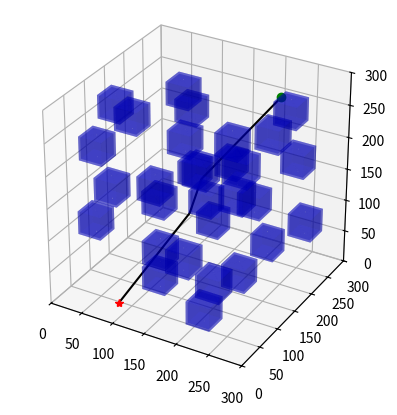

Here is the Python script that generated this plot:
import math
import numpy as np
import time
import copy
import matplotlib.pyplot as plt
from scipy.optimize import minimize
from collections import Counter


class Intersection(object):
    def __init__(self, point, rect):
        self.point = point
        self.rect = rect


class RectSide(object):
    def __init__(self, line):
        self.side = line
        self.visited = False


class RectPlane(object):
    def __init__(self, points, rect):
        self.points = points
        self.rect = rect


class Rectangular(object):
    def __init__(self, center: np.ndarray, length: float, width: float, height: float):
        self._center = center
        self._length = length
        self._width = width
        self._height = height
        self._s = 1.0
        self.sides = []
        self.vertices = []

        self.initialize_sides()

    def initialize_sides(self):
        half_length = self.length / 2
        half_width = self.width / 2
        half_height = self.height / 2

        vertices = np.array([
            np.array([self.center[0] + half_length, self.center[1] + half_width, self.center[2] + half_height]),
            np.array([self.center[0] + half_length, self.center[1] + half_width, self.center[2] - half_height]),
            np.array([self.center[0] + half_length, self.center[1] - half_width, self.center[2] + half_height]),
            np.array([self.center[0] + half_length, self.center[1] - half_width, self.center[2] - half_height]),
            np.array([self.center[0] - half_length, self.center[1] + half_width, self.center[2] + half_height]),
            np.array([self.center[0] - half_length, self.center[1] + half_width, self.center[2] - half_height]),
            np.array([self.center[0] - half_length, self.center[1] - half_width, self.center[2] + half_height]),
            np.array([self.center[0] - half_length, self.center[1] - half_width, self.center[2] - half_height])
        ])

        edges = [
            [vertices[0], vertices[1]],
            [vertices[0], vertices[2]],
            [vertices[0], vertices[4]],
            [vertices[1], vertices[3]],
            [vertices[1], vertices[5]],
            [vertices[2], vertices[3]],
            [vertices[2], vertices[6]],
            [vertices[3], vertices[7]],
            [vertices[4], vertices[5]],
            [vertices[4], vertices[6]],
            [vertices[5], vertices[7]],
            [vertices[6], vertices[7]]
        ]

        self.vertices = vertices
        sides = []
        for edge_i in edges:
            line_i = Line(edge_i[0], edge_i[1])
            side_i = RectSide(line_i)
            sides.append(side_i)

        self.sides = sides

    @property
    def center(self) -> np.ndarray:
        return np.array(self._center)

    @property
    def length(self) -> float:
        return self._length

    @property
    def width(self) -> float:
        return self._width

    @property
    def height(self) -> float:
        return self._height

    @property
    def s(self) -> float:
        return self._s

    def function(self, q: np.ndarray) -> float:
        x, y, x_0, y_0, a, b = q[0], q[1], self.center[0], self.center[1], self.width / 2, self.height / 2
        value = ((x - x_0) ** 2 + (y - y_0) ** 2 + (((x - x_0) ** 2 -
                                                     (y - y_0) ** 2 + b ** 2 - a ** 2) ** 2 + (
                                                            1 - self.s ** 2) * (
                                                            a ** 2 + b ** 2)) ** 0.5) - (a ** 2 + b ** 2)
        return value

    def compute_squicle_length_ray(self, q: np.ndarray):
        normalized_q = q / np.linalg.norm(q)
        transformed_q = np.array([normalized_q[0] / self.width, normalized_q[1] / self.height])
        normalized_transformed_q = transformed_q / np.linalg.norm(transformed_q)
        scale = math.sqrt(
            (normalized_transformed_q[0] * self.width) ** 2 + (normalized_transformed_q[1] * self.height) ** 2)
        rho_q = scale * math.sqrt(
            2 / (1 + math.sqrt(1 - 4 * self.s ** 2 * (normalized_transformed_q[0] * normalized_transformed_q[1]) ** 2)))
        return rho_q

    def check_point_inside(self, q: np.ndarray):
        x, y, z = q
        cx, cy, cz = self.center
        half_length = self.length / 2.0
        half_width = self.width / 2.0
        half_height = self.height / 2.0

        threshold = 1e-6
        if (cx - half_length - threshold <= x <= cx + half_length + threshold and
                cy - half_width - threshold <= y <= cy + half_width + threshold and
                cz - half_height - threshold <= z <= cz + half_height + threshold):
            return True
        else:
            return False

    # def plot_cube(self, ax, color='b', alpha=0.5):
    def plot_cube(self, ax, color='b', alpha=0.05):
        phi = np.arange(1, 10, 2) * np.pi / 4
        Phi, Theta = np.meshgrid(phi, phi)
        x = np.cos(Phi) * np.sin(Theta)
        y = np.sin(Phi) * np.sin(Theta)
        z = np.cos(Theta) / np.sqrt(2)
        ax.plot_surface(x * self.length + self.center[0], y * self.width + self.center[1],
                        z * self.height + self.center[2], alpha=alpha, color=color)


class Line(object):
    def __init__(self, start, end):
        self._start = start
        self._end = end

    @property
    def start(self) -> np.ndarray:
        return np.array(self._start)

    @property
    def end(self) -> np.ndarray:
        return np.array(self._end)

    def line_segment(self, param):
        return self.start + param * (self.end - self.start)

    def total_distance(self, param, point_1, point_2):
        point_on_line = self.line_segment(param)
        distance1 = np.linalg.norm(point_on_line - point_1)
        distance2 = np.linalg.norm(point_on_line - point_2)
        return distance1 + distance2

    def min_point_on_line(self, point_1, point_2):
        def total_distance(param):
            point_on_line = self.line_segment(param)
            distance1 = np.linalg.norm(point_on_line - point_1)
            distance2 = np.linalg.norm(point_on_line - point_2)
            return distance1 + distance2

        result = minimize(total_distance, 0.0, method='BFGS')
        optimal_parameter = result.x
        optimal_point = self.line_segment(optimal_parameter)
        return optimal_point

    def check_point_on_line(self, q):
        line_direction = self.end - self.start

        point_vector = q - self.start

        if np.linalg.norm(np.cross(point_vector, line_direction)) / np.linalg.norm(line_direction) < 1e-3:
            return True
        else:
            return False

    def check_point_between_line(self, q):
        start_x = self.start[0]
        start_y = self.start[1]
        end_x = self.end[0]
        end_y = self.end[1]
        center = np.array([(start_x + end_x) / 2, (start_y + end_y) / 2])
        width = abs(start_x - end_x)
        height = abs(start_y - end_y)
        virtual_rect = Rectangular(center, width, height)
        value = virtual_rect.function(q)
        if value < 1e-6:
            return True
        else:
            return False

    def plot_line(self, ax):
        x_set = [self.start[0], self.end[0]]
        y_set = [self.start[1], self.end[1]]
        ax.plot(x_set, y_set, color='r', linewidth=1.5)
        return ax

    def distance_point_to_line(self, point):
        point1 = self.start
        point2 = self.end

        line_direction = point2 - point1

        point_vector = point - point1

        distance = np.linalg.norm(np.cross(point_vector, line_direction)) / np.linalg.norm(line_direction)

        return distance

    def distance_point_to_segment(self, point):
        point = np.array(point)
        segment_start = np.array(self.start)
        segment_end = np.array(self.end)

        segment_vector = segment_end - segment_start

        vector_pa = point - segment_start

        projection_length = np.dot(vector_pa, segment_vector) / np.dot(segment_vector, segment_vector)

        if projection_length < 0:
            distance = np.linalg.norm(point - segment_start)
        elif projection_length > 1:
            distance = np.linalg.norm(point - segment_end)
        else:
            closest_point = segment_start + projection_length * segment_vector
            distance = np.linalg.norm(point - closest_point)
        return distance


class BugPlanner(object):

    def __init__(self, start_point, goal_point, step_size, inflated_size, obstacle_list):
        self.start_point = start_point
        self.goal_point = goal_point
        self.step_size = step_size
        self.inflated_size = inflated_size
        self.obstacle_list = obstacle_list
        self.current_start_point = start_point
        self.path = [start_point]
        self.inflated_rects = []

        self.min_intersection = None
        self.min_obstacle = None
        self.nearest_rect_side_point = None
        self.distance_from_start_to_side = None
        self.nearest_rect_plane = None
        self.all_intersections = None

        self.initialize_obstacle()
        # print(self.obstacles)

    def initialize_obstacle(self):
        for obs_data_i in self.obstacle_list:
            center_i = np.array(obs_data_i[0])
            length_i = obs_data_i[1] + 2 * self.inflated_size
            width_i = obs_data_i[2] + 2 * self.inflated_size
            height_i = obs_data_i[3] + 2 * self.inflated_size
            obs_i = Rectangular(center_i, length_i, width_i, height_i)
            self.inflated_rects.append(obs_i)

    def find_nearest_sides(self, point, rectangular):
        distances = np.linalg.norm(rectangular.vertices - point, axis=1)
        closest_indices = np.argsort(distances)[:3]

        closest_vertices = [rectangular.vertices[i] for i in closest_indices[0:3]]

        new_vertices = np.array([0.0, 0.0, 0.0])
        for i in range(3):
            coordinate_list = []
            for j in range(3):
                coordinate_list.append(closest_vertices[j][i])
            counter_dict = Counter(coordinate_list)
            min_key = min(counter_dict.items(), key=lambda x: x[1])[0]
            new_vertices[i] = float(min_key)
        closest_vertices.append(new_vertices)

        lines = []
        for i in range(0, len(closest_vertices)):
            for j in range(i, len(closest_vertices)):
                if i == j:
                    continue
                # print("self.current_point", self.current_start_point)
                # print((closest_vertices[i], closest_vertices[j]))
                # print("dista", self.distance(closest_vertices[i], closest_vertices[j]))
                # print("width", self.distance(rectangular.sides[0].side.start, rectangular.sides[0].side.end))
                if abs(self.distance(closest_vertices[i], closest_vertices[j]) - self.distance(rectangular.sides[0].side.start, rectangular.sides[0].side.end)) < 1e-3:
                    lines.append(Line(closest_vertices[i], closest_vertices[j]))

        nearest_sides = []

        # lines = [
        #     Line(rectangular.vertices[closest_indices[0]], rectangular.vertices[closest_indices[1]]),
        #     Line(rectangular.vertices[closest_indices[1]], rectangular.vertices[closest_indices[2]]),
        #     Line(rectangular.vertices[closest_indices[2]], rectangular.vertices[closest_indices[3]]),
        #     Line(rectangular.vertices[closest_indices[3]], rectangular.vertices[closest_indices[0]])
        # ]

        # print(rectangular.sides)
        for line in lines:
            for side in rectangular.sides:
                if (self.distance(line.start, side.side.start) < 1e-3 and
                    self.distance(line.end, side.side.end) < 1e-3) or \
                    (self.distance(line.start, side.side.end) < 1e-3 and
                     self.distance(line.end, side.side.start) < 1e-3):
                    # print("!!!")
                    nearest_sides.append(side)
        return nearest_sides

    @staticmethod
    def distance(point_1, point_2):
        return np.linalg.norm(point_1 - point_2)

    @staticmethod
    def check_point_in_rect_side(point, rect):
        for side in rect.sides:
            line = side.side
            if line.distance_point_to_line(point) < 1e-3:
                # print("point_to_line", line.distance_point_to_line(point))
                return True
        else:
            return False

    @staticmethod
    def find_line_line_distance(line_1, line_2):
        p1 = np.array(line_1.start)
        q1 = np.array(line_1.end)
        p2 = np.array(line_2.start)
        q2 = np.array(line_2.end)

        v1 = q1 - p1
        v2 = q2 - p2
        w0 = p1 - p2

        a = np.dot(v1, v1)
        b = np.dot(v1, v2)
        c = np.dot(v2, v2)
        d = np.dot(v1, w0)
        e = np.dot(v2, w0)

        denominator = a * c - b * b

        if denominator == 0:
            t = 0
            s = e / c if c > 0 else 0
        else:
            t = (b * e - c * d) / denominator
            s = (a * e - b * d) / denominator

        closest_point1 = p1 + t * v1
        closest_point2 = p2 + s * v2

        distance = np.linalg.norm(closest_point1 - closest_point2)
        return distance

    def line_rectangle_intersection(self, line, rect, collision_with_line=True):
        start = line.start
        end = line.end
        box_center = rect.center
        box_size = [rect.length, rect.width, rect.height]

        half_size = [s / 2 for s in box_size]

        box_min = [box_center[i] - half_size[i] for i in range(3)]
        box_max = [box_center[i] + half_size[i] for i in range(3)]

        t_near = -float('inf')
        t_far = float('inf')

        for i in range(3):
            if start[i] == end[i]:
                if start[i] < box_min[i] or start[i] > box_max[i]:
                    return False, None
            else:
                t1 = (box_min[i] - start[i]) / (end[i] - start[i])
                t2 = (box_max[i] - start[i]) / (end[i] - start[i])

                if t1 > t2:
                    t1, t2 = t2, t1
                if t1 > t_near:
                    t_near = t1
                if t2 < t_far:
                    t_far = t2
                if t_near > t_far:
                    return False, None

        if t_near > 1 or t_far < 0:
            return False, None

        all_intersections = []
        intersection_start = [start[i] + t_near * (end[i] - start[i]) for i in range(3)]
        intersection_end = [start[i] + t_far * (end[i] - start[i]) for i in range(3)]

        if collision_with_line:
            if self.distance(np.array(intersection_start), np.array(intersection_end)) < 1e-3:
                intersection = Intersection(intersection_start, rect)
                all_intersections.append(intersection)
            else:
                intersection = Intersection(intersection_start, rect)
                all_intersections.append(intersection)

                intersection = Intersection(intersection_end, rect)
                all_intersections.append(intersection)
        else:
            if not self.check_point_in_rect_side(intersection_start, rect):
                intersection = Intersection(intersection_start, rect)
                all_intersections.append(intersection)
            if not self.check_point_in_rect_side(intersection_end, rect):
                intersection = Intersection(intersection_end, rect)
                all_intersections.append(intersection)

        # print("all_intersections", all_intersections)

        if len(all_intersections) == 0:
            return False, None
        else:
            return True, all_intersections

    def check_line_all_obstacles_intersection(self, line):
        for rect_i in self.inflated_rects:
            # print("line", line.start, line.end)
            intersection, intersections = self.line_rectangle_intersection(line, rect_i)
            inside = rect_i.check_point_inside(line.start) or rect_i.check_point_inside(line.end)
            # if (intersection and not inside) or len(intersections) > 1:
            #     # print("rect center", rect_i.center)
            #     return True
        return True

    def nearest_intersection(self):
        all_intersections = []
        line = Line(self.current_start_point, self.goal_point)

        for rect_i in self.inflated_rects:
            if self.min_obstacle is not None:
                if self.distance(rect_i.center, self.min_obstacle.center) < 1e-3:
                    continue
            intersect, intersections = self.line_rectangle_intersection(line, rect_i)
            if intersect:
                if len(intersections) == 1:
                    all_intersections.append(intersections[0])
                else:
                    all_intersections.append(intersections[0])
                    all_intersections.append(intersections[1])
        if len(all_intersections) == 0:
            self.min_intersection = None
            return
        min_distance_to_start = np.inf
        min_intersection_to_start = None

        for intersection_i in all_intersections:
            distance_to_start = self.distance(intersection_i.point, self.current_start_point)
            if distance_to_start < min_distance_to_start:
                min_distance_to_start = distance_to_start
                min_intersection_to_start = intersection_i
        self.min_intersection = min_intersection_to_start
        self.all_intersections = all_intersections
        # print(self.min_intersection.point)

    def step_toward_intersection(self):
        intersection_to_start = self.min_intersection
        distance_to_start = self.distance(self.current_start_point, intersection_to_start.point)
        step_num = int(distance_to_start / self.step_size)
        if distance_to_start < 1e-5:
            distance_to_start = 1e-5
        vector_to_intersection = (intersection_to_start.point - self.current_start_point) / distance_to_start
        for step_i in range(step_num):
            self.current_start_point = self.current_start_point + vector_to_intersection * self.step_size
            self.path.append(self.current_start_point)
        self.current_start_point = intersection_to_start.point
        self.path.append(intersection_to_start.point)

    def step_toward_side(self):
        nearest_side_point = self.nearest_rect_side_point
        distance_to_corner = self.distance(self.current_start_point, nearest_side_point)
        step_num = int(distance_to_corner / self.step_size)
        if distance_to_corner < 1e-5:
            distance_to_corner = 1e-5
        vector_to_corner = (nearest_side_point - self.current_start_point) / distance_to_corner
        for step_i in range(step_num):
            self.current_start_point = self.current_start_point + vector_to_corner * self.step_size
            self.path.append(self.current_start_point)
        self.current_start_point = nearest_side_point
        self.path.append(nearest_side_point)

    def step_toward_goal(self):
        distance_to_start = self.distance(self.current_start_point, self.goal_point)
        step_num = int(distance_to_start / self.step_size)
        if distance_to_start < 1e-5:
            distance_to_start = 1e-5
        vector_to_intersection = (self.goal_point - self.current_start_point) / distance_to_start
        for step_i in range(step_num):
            self.current_start_point = self.current_start_point + vector_to_intersection * self.step_size
            self.path.append(self.current_start_point)
        self.current_start_point = self.goal_point
        self.path.append(self.goal_point)

    def nearest_obstacle(self):
        self.min_obstacle = self.min_intersection.rect
        # print(self.min_obstacle.center)

    def find_intersection_nearest_side(self):
        nearest_obstacle = self.min_obstacle
        nearest_intersection_point = self.min_intersection.point
        # print("nearest_intersection_point", nearest_intersection_point)

        distance_from_start_to_side = np.inf
        cost_to_go = np.inf
        nearest_point_on_line = None
        key_point = self.current_start_point
        nearest_sides = []
        for side in nearest_obstacle.sides:
            if side.side.check_point_on_line(key_point):
                key_point = (side.side.start + side.side.end) / 2
            if side.side.distance_point_to_segment(self.current_start_point) < nearest_obstacle.width:
                nearest_sides.append(side)
        nearest_four_sides = self.find_nearest_sides(key_point, nearest_obstacle)
        # nearest_sides = self.find_nearest_sides(key_point, nearest_obstacle)
        # print("nearest_sides", nearest_sides)
        for side in nearest_sides:
            # print("current_point", self.current_start_point)
            # print("corner_point", corner.corner)
            # print("corner_visited", corner.visited)
            side_line = side.side
            in_four_side = False
            for side_i in nearest_four_sides:
                if (self.distance(side_i.side.start, side.side.start) < 1e-3 and
                    self.distance(side_i.side.end, side.side.end) < 1e-3) or \
                        (self.distance(side_i.side.start, side.side.end) < 1e-3 and
                         self.distance(side_i.side.end, side.side.start) < 1e-3):
                    in_four_side = True
            if in_four_side:
                point_on_line = side_line.min_point_on_line(self.current_start_point, self.goal_point)
            else:
                if self.distance(self.current_start_point, side.side.start) < self.distance(self.current_start_point,
                                                                                            side.side.end):
                    point_on_line = side.side.start
                else:
                    point_on_line = side.side.end
            # side_line = side.side
            # point_on_line = side_line.min_point_on_line(self.current_start_point, self.goal_point)
            # if not side.visited and (
            #         abs(self.current_start_point[0] - (side_line.start[0] + side_line.end[0]) / 2) < 1e-3 or
            #         abs(self.current_start_point[1] - (side_line.start[1] + side_line.end[1]) / 2) < 1e-3 or
            #         abs(self.current_start_point[2] - (side_line.start[2] + side_line.end[2]) / 2) < 1e-3):
            # if not side.visited and (
            #         (abs(self.current_start_point[0] - point_on_line[0]) < 1e-3 and abs(
            #             self.current_start_point[0] - side.side.start[0]) < 1e-3) or
            #         (abs(self.current_start_point[1] - point_on_line[1]) < 1e-3 and abs(
            #             self.current_start_point[1] - side.side.start[0]) < 1e-3) or
            #         (abs(self.current_start_point[2] - point_on_line[2]) and abs(
            #             self.current_start_point[2] - side.side.start[0]) < 1e-3) < 1e-3):
            if not side.visited:
                # point_on_line = side_line.min_point_on_line(nearest_intersection_point, self.goal_point)
                if self.distance(nearest_intersection_point, point_on_line) + \
                        self.distance(point_on_line, self.goal_point) < cost_to_go:
                    nearest_point_on_line = point_on_line
                    distance_from_start_to_side = self.distance(self.current_start_point, point_on_line)
                    cost_to_go = self.distance(nearest_intersection_point, point_on_line)+ \
                        self.distance(point_on_line, self.goal_point)
                    # print("corner", corner.corner)
                    # print("current_point", self.current_start_point)
                    # print("distance_from_start_to_corner", distance_from_start_to_corner)
        self.nearest_rect_side_point = nearest_point_on_line
        self.distance_from_start_to_side = distance_from_start_to_side
        # print("nearest_corner", self.nearest_rect_corner)

    def find_nearest_side(self):
        nearest_obstacle = self.min_obstacle
        nearest_intersection_point = self.min_intersection.point
        # print("=====nearest_intersection_point", nearest_intersection_point)
        # print("=====self.current_start_point", self.current_start_point)

        distance_from_start_to_side = np.inf
        cost_to_go = np.inf
        nearest_rect_side = None
        nearest_point_on_line = None
        key_point = self.current_start_point
        nearest_sides = []
        for side in nearest_obstacle.sides:
            # if side.side.check_point_on_line(key_point):
            #     key_point = (side.side.start + side.side.end) / 2
            if side.side.distance_point_to_segment(self.current_start_point) <= nearest_obstacle.width:
                nearest_sides.append(side)
        nearest_four_sides = self.find_nearest_sides(key_point, nearest_obstacle)
        # print("nearest_sides", nearest_sides)
        # print("nearest_four_sides", nearest_four_sides)
        # print("\n=============================")
        # print("self.current_start_point", self.current_start_point)
        for side in nearest_sides:
            # print("current_point", self.current_start_point)
            # print("corner_point", corner.corner)
            # print("corner_visited", corner.visited)
            side_line = side.side
            in_four_side = False
            for side_i in nearest_four_sides:
                if (self.distance(side_i.side.start, side.side.start) < 1e-3 and
                    self.distance(side_i.side.end, side.side.end) < 1e-3) or \
                        (self.distance(side_i.side.start, side.side.end) < 1e-3 and
                         self.distance(side_i.side.end, side.side.start) < 1e-3):
                    in_four_side = True
            if len(nearest_sides) < 3:
                if in_four_side:
                    point_on_line = side_line.min_point_on_line(self.current_start_point, self.goal_point)
                else:
                    if self.distance(self.current_start_point, side.side.start) < self.distance(self.current_start_point, side.side.end):
                        point_on_line = side.side.start
                    else:
                        point_on_line = side.side.end
            else:
                if self.distance(self.current_start_point, side.side.start) < self.distance(self.current_start_point,
                                                                                            side.side.end):
                    point_on_line = side.side.end
                else:
                    point_on_line = side.side.start
            # if not side.visited and (
            #         abs(self.current_start_point[0] - (side_line.start[0] + side_line.end[0]) / 2) < 1e-3 or
            #         abs(self.current_start_point[1] - (side_line.start[1] + side_line.end[1]) / 2) < 1e-3 or
            #         abs(self.current_start_point[2] - (side_line.start[2] + side_line.end[2]) / 2) < 1e-3):
            # if not side.visited and (
            #         (abs(self.current_start_point[0] - point_on_line[0]) < 1e-3 and abs(
            #             self.current_start_point[0] - side.side.start[0]) < 1e-3) or
            #         (abs(self.current_start_point[1] - point_on_line[1]) < 1e-3 and abs(
            #             self.current_start_point[1] - side.side.start[0]) < 1e-3) or
            #         (abs(self.current_start_point[2] - point_on_line[2]) and abs(
            #             self.current_start_point[2] - side.side.start[0]) < 1e-3) < 1e-3):
            if not side.visited:
                # point_on_line = side_line.min_point_on_line(nearest_intersection_point, self.goal_point)
                if self.distance(self.current_start_point, point_on_line) + \
                        self.distance(point_on_line, self.goal_point) < cost_to_go:
                    # if self.distance(self.current_start_point, point_on_line) < cost_to_go:
                    nearest_rect_side = side
                    nearest_point_on_line = point_on_line
                    distance_from_start_to_side = self.distance(self.current_start_point, point_on_line)
                    cost_to_go = self.distance(self.current_start_point, point_on_line) + \
                        self.distance(point_on_line, self.goal_point)
                    # print("corner", corner.corner)
                    # print("current_point", self.current_start_point)
                    # print("distance_from_start_to_corner", distance_from_start_to_corner)
        # print("point_on_line", point_on_line)
        for side in nearest_obstacle.sides:
            if (self.distance(nearest_rect_side.side.start, side.side.start) < 1e-3 and
                self.distance(nearest_rect_side.side.end, side.side.end) < 1e-3) or \
                    (self.distance(nearest_rect_side.side.start, side.side.end) < 1e-3 and
                     self.distance(nearest_rect_side.side.end, side.side.start) < 1e-3):
                # print("=================visited==============")
                side.visited = True
        self.nearest_rect_side_point = nearest_point_on_line
        self.distance_from_start_to_side = distance_from_start_to_side
        # print("nearest_corner", self.nearest_rect_corner)

    def one_step_along_rect(self):
        nearest_rect_side = self.nearest_rect_side_point
        distance_from_start_to_side_point = self.distance(self.current_start_point, nearest_rect_side)
        # print(nearest_rect_corner)
        # print("distance_from_start_to_corner", self.distance_from_start_to_corner)
        if distance_from_start_to_side_point < self.step_size:
            self.current_start_point = nearest_rect_side
            self.path.append(nearest_rect_side)
        else:
            vector_to_conor = (nearest_rect_side - self.current_start_point) / distance_from_start_to_side_point
            self.current_start_point = self.current_start_point + vector_to_conor * self.step_size
            self.path.append(self.current_start_point)
        # print("current_start_point====", self.current_start_point)

    def run(self):

        while self.distance(self.current_start_point, self.goal_point) > self.step_size:
            # print(self.path[-1])
            self.nearest_intersection()
            # print("len(self.all_intersections)", len(self.all_intersections))
            if self.min_intersection is None:
                # print("min_intersection is None")
                # print("self.current_start_point", self.current_start_point)
                self.step_toward_goal()
                # print("==========step_toward_goal===========")
                break
            # print("min_intersection", self.min_intersection.point)
            # print("num all_intersections", len(self.all_intersections))
            if len(self.all_intersections) < 2:
                # print("intersections < 2")
                # print("self.current_start_point", self.current_start_point)
                # print("self.goal_point", self.goal_point)
                self.step_toward_goal()
                break
            else:
                self.nearest_obstacle()
                # print("nearest_obstacle center", self.min_obstacle.center)
                self.find_intersection_nearest_side()
                # print("self.nearest_rect_side_point", self.nearest_rect_side_point)
                # if self.nearest_rect_side_point is not None:
                #     line = Line(self.current_start_point, self.nearest_rect_side_point)
                #     if self.check_line_all_obstacles_intersection(line):
                #         self.step_toward_intersection()
                #     else:
                #         self.step_toward_side()
                # print("============")

                self.step_toward_intersection()

                line = Line(self.current_start_point, self.goal_point)
                intersection, all_intersections = self.line_rectangle_intersection(line, self.min_obstacle)
                # print(intersection)
                # print(_)
                if all_intersections is None:
                    num_intersection = 0
                else:
                    num_intersection = len(all_intersections)
                # print("num_intersections", num_intersection)
                while num_intersection > 1:
                    self.find_nearest_side()
                    # print("self.nearest_rect_side_point", self.nearest_rect_side_point)
                    while self.distance(self.current_start_point, self.nearest_rect_side_point) > self.step_size:
                        # print("distance", self.distance(self.current_start_point, self.nearest_rect_corner))
                        # print(intersection)
                        self.one_step_along_rect()
                        # print("nearest_rect_corner", self.nearest_rect_corner)
                        # print("current_start_point", self.current_start_point)
                        # print("intersection", intersection)
                        # print("intersection_points", _)
                        # print(self.current_start_point)
                    self.one_step_along_rect()
                    # print("self.current_start_point", self.current_start_point)
                    line = Line(self.current_start_point, self.goal_point)
                    intersection, all_intersections = self.line_rectangle_intersection(line, self.min_obstacle)
                    if all_intersections is None:
                        num_intersection = 0
                    else:
                        num_intersection = len(all_intersections)
                    # print("num_intersection", num_intersection)
        if self.distance(self.current_start_point, self.goal_point) <= self.step_size:
            self.path.append(self.goal_point)
        self.smooth_path()

    def smooth_path(self):
        final_path = self.path
        new_path = [final_path[0]]
        current_point = final_path[0]
        next_point = final_path[1]
        line = Line(current_point, next_point)
        for i, path_i in enumerate(final_path):
            if line.check_point_on_line(path_i):
                continue
            else:
                new_path.append(final_path[i - 1])
                current_point = final_path[i - 1]
                next_point = path_i
                line = Line(current_point, next_point)
        new_path.append(final_path[-1])
        self.path = new_path

    def plot_cubes(self, ax):
        for rect_i in self.inflated_rects[0: len(self.obstacle_list)]:
            # rect_i.plot_cube(ax, color='b', alpha=0.2)
            rect_i.plot_cube(ax, color='b', alpha=0.2)

            origin_center_i = [rect_i.center[0], rect_i.center[1], rect_i.center[2]]
            origin_length_i = rect_i.length - 2 * self.inflated_size
            origin_width_i = rect_i.width - 2 * self.inflated_size
            origin_height_i = rect_i.height - 2 * self.inflated_size
            origin_rect_i = Rectangular(origin_center_i, origin_length_i, origin_width_i, origin_height_i)
            # origin_rect_i.plot_cube(ax, color='b', alpha=0.5)
            origin_rect_i.plot_cube(ax, color='b', alpha=0.1)

    def plot_path(self, ax):
        path_x = []
        path_y = []
        path_z = []
        for path_i in self.path:
            # print("path_i", path_i)
            path_x.append(path_i[0])
            path_y.append(path_i[1])
            path_z.append(path_i[2])
        ax.plot(path_x, path_y, path_z, '-k', linewidth=1.5)


def obstacle_adapter(obstacle_list):
    obstacle_list = [
        [
            [
                ob[0] + ob[-1] / 2,
                ob[1] + ob[-1] / 2,
                ob[2] + ob[-1] / 2,
            ],
            ob[-1],
            ob[-1],
            ob[-1],
        ]
        for ob in obstacle_list]
    return obstacle_list


if __name__ == '__main__':
    start_point = [105.45080204,  8.48157129,  30.31802048]
    end_point = [194.39137279, 298.8638745,  235.36559926]
    obstacle_list = [[[108.9578715568053, 111.36230803718173, 139.77799052597345], 31.90924807941409, 31.90924807941409,
                     31.90924807941409],
                    [[237.24564347361954, 105.15959792325047, 66.70535691676766], 31.90924807941409, 31.90924807941409,
                     31.90924807941409],
                    [[222.4531339123253, 27.421201860204196, 258.7317455036134], 31.90924807941409, 31.90924807941409,
                     31.90924807941409],
                    [[130.6301457767563, 75.04929864654594, 45.68311222209553], 31.90924807941409, 31.90924807941409,
                     31.90924807941409],
                    [[134.39917113517026, 137.61684465137108, 228.05238866355], 31.90924807941409, 31.90924807941409,
                     31.90924807941409],
                    [[55.068592047571414, 76.9118054832392, 162.10847867939813], 31.90924807941409, 31.90924807941409,
                     31.90924807941409],
                    [[248.58121322734746, 76.9418873366152, 203.9284559814007], 31.90924807941409, 31.90924807941409,
                     31.90924807941409],
                    [[226.64594115327654, 28.721782483898608, 46.69193862590336], 31.90924807941409, 31.90924807941409,
                     31.90924807941409],
                    [[262.5931123448998, 147.34293119764308, 265.5782996971313], 31.90924807941409, 31.90924807941409,
                     31.90924807941409],
                    [[44.42069263158177, 59.1555278675895, 230.87829750729784], 31.90924807941409, 31.90924807941409,
                     31.90924807941409],
                    [[230.71892931992488, 259.28124888829973, 241.3381816402738], 31.90924807941409, 31.90924807941409,
                     31.90924807941409],
                    [[132.86495524144902, 270.68695918990704, 127.97857202985669], 31.90924807941409, 31.90924807941409,
                     31.90924807941409],
                    [[198.44865563805018, 153.39720374221355, 234.45698663166016], 31.90924807941409, 31.90924807941409,
                     31.90924807941409],
                    [[22.803540455047987, 140.47817583185082, 250.9745821037497], 31.90924807941409, 31.90924807941409,
                     31.90924807941409],
                    [[259.54452593136904, 227.66819907094154, 188.88474490856157], 31.90924807941409, 31.90924807941409,
                     31.90924807941409],
                    [[244.0550245527349, 23.51508214656985, 97.55263229416823], 31.90924807941409, 31.90924807941409,
                     31.90924807941409],
                    [[199.8016814233693, 21.870241926845047, 122.26564188261916], 31.90924807941409, 31.90924807941409,
                     31.90924807941409],
                    [[159.91026036848592, 150.5056147229684, 136.3363166049341], 31.90924807941409, 31.90924807941409,
                     31.90924807941409],
                    [[155.40409909355986, 36.035731833186844, 114.97260132385247], 31.90924807941409, 31.90924807941409,
                     31.90924807941409],
                    [[62.04243556239335, 120.06084441884889, 252.20043736997343], 31.90924807941409, 31.90924807941409,
                     31.90924807941409],
                    [[110.12967213129579, 205.77516612944245, 141.23827156128726], 31.90924807941409, 31.90924807941409,
                     31.90924807941409],
                    [[279.12041027371674, 31.22156857619196, 276.6596983467207], 31.90924807941409, 31.90924807941409,
                     31.90924807941409],
                    [[208.857034537264, 239.40781633856244, 34.98838466518416], 31.90924807941409, 31.90924807941409,
                     31.90924807941409],
                    [[200.56258867996038, 213.94394710116546, 112.76955659888426], 31.90924807941409, 31.90924807941409,
                     31.90924807941409],
                    [[94.21649535907356, 202.37006102175937, 261.99941957564727], 31.90924807941409, 31.90924807941409,
                     31.90924807941409],
                    [[28.296381254616584, 75.72565852160015, 102.3313195258969], 31.90924807941409, 31.90924807941409,
                     31.90924807941409],
                    [[121.51994874671736, 237.47646702029894, 46.10010079426506], 31.90924807941409, 31.90924807941409,
                     31.90924807941409],
                    [[126.12591400761222, 72.2705404741565, 186.72525375048707], 31.90924807941409, 31.90924807941409,
                     31.90924807941409],
                    [[267.3487177156007, 239.2091099115606, 85.78774442743811], 31.90924807941409, 31.90924807941409,
                     31.90924807941409],
                    [[71.35049596354504, 263.63457793829787, 202.16406289898003], 31.90924807941409, 31.90924807941409,
                     31.90924807941409]]

    agent_start = [start_point]
    agent_end = [end_point]

    inflated_size = 2.0
    step_size = 0.1

    # TODO： 写一个过滤障碍物的，  还没完成
    # obstacle_list = [
    #     ob
    #     for ob in obstacle_list
    #     if (
    #             np.all(np.array(ob[0]) - np.array(ob[1:]) / 2 < np.max([start_point, end_point], axis=0))
    #             and
    #             np.all(np.array(ob[0]) + np.array(ob[1:]) / 2 > np.min([start_point, end_point], axis=0))
    #     )
    # ]
    # inflate_obs_min_max = [
    #     (np.array(ob[0]) - np.array(ob[1:]) / 2 - inflated_size,
    #      np.array(ob[0]) + np.array(ob[1:]) / 2 + inflated_size
    #      )
    #     for ob in obstacle_list
    # ]
    # for minp, maxp in inflate_obs_min_max:
    #     if np.all(minp < start_point) and np.all(start_point < maxp):
    #         print('start_point')
    #         print(start_point)
    #         print('minp,maxp')
    #         print(minp)
    #         print(maxp)
    #     if np.all(minp < end_point) and np.all(end_point < maxp):
    #         print('start_point')
    #         print(end_point)
    #         print('minp,maxp')
    #         print(minp)
    #         print(maxp)
    # exit()

    fig = plt.figure()
    ax = fig.add_subplot(111, projection='3d')
    ax.set_xlim([0, 300])
    ax.set_ylim([0, 300])
    ax.set_zlim([0, 300])
    ax.set_aspect('equal')

    for i, agent_start_i in enumerate(agent_start):
        start_point = np.array(agent_start[i])
        end_point = np.array(agent_end[i])

        # print("=============agent", i, "===========")
        # print("start_point", start_point)
        # print("end_point", end_point)
        time_start = time.time()
        bug_planner = BugPlanner(start_point, end_point, step_size, inflated_size, obstacle_list)

        bug_planner.run()
        final_path = bug_planner.path
        bug_planner.plot_path(ax)
        time_end = time.time()
        total_time = time_end - time_start
        print("bug planning time:", total_time)
        ax.plot(*start_point, 'r*')
        ax.plot(*end_point, 'go')
        # print(final_path)
    bug_planner = BugPlanner(start_point, end_point, step_size, inflated_size, obstacle_list)
    bug_planner.plot_cubes(ax)

    plt.show()
